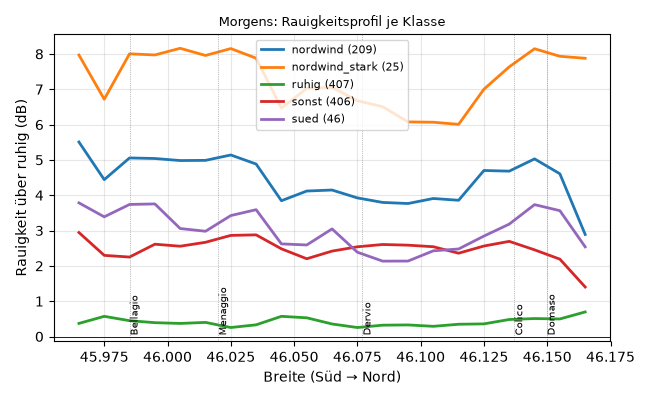

The table this chart was drawn from, first rows:
tag, 45.96, 45.97, 45.98, 45.99, 46.00, 46.01, 46.02, 46.03, 46.04, 46.05, 46.06, 46.07, 46.08, 46.09, 46.10, 46.11, 46.12, 46.13, 46.14, 46.15, 46.16, 46.17
2015-01-02, 7.42, 6.35, 6.16, 5.62, 5.72, 5.73, 5.75, 5.51, 3.91, 4.16, 4.29, 4.12, 4.23, 3.71, 4.54, 4.9, 6.38, 6.69, 6.49, 6.61, 4.72, 
2015-01-14, 3.72, 3.62, 3.0, 2.71, 3.22, 3.03, 2.65, 1.97, -0.2, 0.66, 1.12, -0.2, 1.37, 3.26, 2.44, 2.01, 2.32, 2.04, 2.78, 3.25, 3.33, 
2015-01-26, 8.02, 7.13, 7.69, 7.72, 7.7, 7.83, 8.44, 7.17, 5.48, 5.58, 6.15, 6.23, 6.06, 5.82, 5.72, 5.83, 7.0, 7.64, 8.99, 8.69, 8.44, 
2015-02-07, 7.36, 6.86, 8.32, 7.99, 7.89, 6.89, 6.7, 6.48, 3.82, 4.88, 5.14, 3.55, 3.59, 3.88, 4.64, 5.15, 6.02, 6.53, 7.7, 9.39, 9.92, 
2015-02-19, 3.67, 3.22, 3.46, 2.82, 2.29, 3.45, 1.51, 2.09, 1.57, 2.38, 2.79, 2.78, 3.58, 3.47, 4.26, 4.24, 4.66, 5.33, 4.81, 5.17, 3.34, 
2015-03-03, 6.88, 5.94, 6.8, 6.55, 6.22, 5.98, 7.04, 7.01, 4.46, 4.43, 5.1, 5.05, 4.65, 4.32, 4.39, 4.67, 5.6, 7.13, 8.5, 10.03, 8.82, 
2015-03-15, 2.63, 2.47, 2.67, 1.56, 1.23, 0.65, 1.64, 1.93, 0.38, 1.5, 1.25, -0.97, -0.25, -0.79, -0.1, 0.45, 1.54, 1.08, 2.0, 2.12, 2.61, 
2015-03-22, 3.86, 3.8, 3.38, 3.22, 2.83, 2.53, 2.5, 2.3, 1.64, 2.19, 1.93, 1.37, 1.35, 1.44, 1.51, 2.16, 2.83, 2.78, 2.85, 3.26, 2.88, 
2015-03-27, 5.28, 5.39, 6.14, 8.09, 8.92, 8.69, 5.24, 3.07, 1.81, 4.65, 6.8, 6.54, 7.17, 7.79, 8.22, 8.38, 9.54, 9.52, 9.23, 8.87, 9.16, 
2015-04-03, 4.28, 4.21, 4.31, 4.57, 4.89, 5.06, 4.73, 4.64, 4.52, 5.14, 5.37, 5.41, 5.5, 5.4, 4.94, 5.2, 4.22, 4.25, 4.46, 4.89, 3.31, 
2015-04-08, 2.95, 3.53, 3.2, 3.36, 2.95, 2.18, 2.8, 3.2, 3.16, 4.06, 3.17, 2.08, 1.76, 2.02, 4.57, 5.07, 5.54, 6.07, , , , 
2015-04-15, 3.33, 3.38, 2.45, 2.56, 2.33, 2.66, 4.46, 4.88, 4.47, 4.31, 4.2, 5.02, 5.09, 4.78, 3.94, 3.37, 2.99, 2.97, 2.83, 2.98, 2.54, 
2015-04-20, 4.26, 3.81, 3.83, 3.69, 3.53, 2.59, 3.19, 2.97, 3.36, 4.4, 3.38, 1.42, 2.35, 4.38, 4.68, 4.32, 4.16, 4.48, , , , 
2015-04-27, 4.16, 3.97, 3.6, 3.25, 2.98, 2.85, 3.07, 3.22, 2.62, 3.18, 3.11, 3.02, 2.93, 3.29, 2.54, 2.81, 3.1, 3.11, 3.18, 3.84, 3.35, 
2015-05-02, 4.36, 4.37, 4.06, 5.37, 4.95, 3.99, 3.44, 3.41, 2.06, 3.44, 3.73, 3.03, 2.87, 3.12, 3.63, 3.64, 3.08, 3.11, 4.02, 4.22, 4.11, 
2015-05-09, 3.4, 3.84, 3.98, 3.82, 3.6, 3.1, 3.37, 3.64, 3.59, 3.89, 3.94, 3.48, 3.46, 3.9, 4.06, 3.84, 3.49, 2.88, , , , 
2015-05-14, 2.95, 3.38, 3.2, 2.59, 2.22, 1.63, 1.56, 1.67, 0.49, 1.86, 2.28, 0.88, 2.72, 2.91, 2.68, 3.19, 3.12, 3.25, 3.28, 3.62, 3.67, 
2015-05-21, 4.5, 10.4, 3.98, 2.77, 2.58, 2.49, 4.93, 4.17, 3.23, 3.51, 3.54, 3.72, 3.8, 3.81, 3.74, 3.67, 3.84, 3.87, 4.91, 5.48, 4.75, 
2015-05-26, 4.05, 4.18, 4.16, 4.0, 2.74, 1.76, 1.86, 1.73, 0.39, 2.43, 2.77, 2.32, 3.38, 2.04, 1.16, 1.22, 2.94, 2.67, 3.18, 3.83, 4.01, 
2015-06-02, 2.48, 2.29, 2.19, 2.02, 1.71, , , , , 2.35, 1.99, 1.97, 1.84, 2.56, 2.36, 2.69, 2.55, 2.4, 2.41, 2.88, 2.46, 
2015-06-07, 7.4, 6.82, 6.67, 4.6, 5.25, 5.72, 6.86, 6.31, 5.03, 5.4, 5.36, 4.51, 4.53, 4.77, 5.09, 4.53, 4.81, 4.87, 5.89, 4.46, 5.34, 
2015-06-14, 4.63, 3.68, 3.93, 4.18, 4.64, 5.02, 4.91, 5.01, 4.51, 4.53, 4.44, 4.9, 5.15, 5.12, 4.55, 4.03, 4.03, 4.22, 4.34, 4.33, 4.1, 
2015-06-19, 4.63, 4.59, 4.33, 5.23, 3.7, 4.43, 3.28, 4.97, 3.94, 4.37, 4.84, 4.32, 4.69, 5.18, 5.76, 5.91, 6.28, 6.59, 6.92, 6.01, 4.62, 
2015-06-26, 2.93, 2.81, 2.64, 2.53, 2.5, 2.74, 2.43, 3.16, 3.87, 3.27, 2.77, 2.12, 2.74, 2.73, 2.52, 3.25, 3.41, 2.95, 2.9, 3.45, 3.13, 
2015-07-01, 3.48, 3.72, 3.87, 3.39, 2.9, 2.21, 2.3, 3.58, 1.79, 1.88, 1.78, 0.54, 1.46, 2.25, 1.63, 2.01, 2.71, 4.29, 5.99, 6.35, 6.3, 
2015-07-08, 4.84, 4.44, 4.13, 4.46, 5.02, 5.86, 6.3, 6.37, 5.37, 5.46, 4.7, 4.5, 6.07, 8.72, 7.55, 6.84, 7.75, 7.42, 8.56, 10.07, 6.03, 
2015-07-13, 2.75, 2.48, 2.69, 3.03, 4.24, 4.74, 5.53, 4.7, 4.52, 4.82, 4.21, 4.52, 4.75, 4.8, 4.83, 4.4, 4.48, 3.55, 5.01, 3.3, 2.61, 
2015-07-20, 2.16, 2.17, 1.85, 1.61, 1.55, 1.21, 1.34, 1.93, 2.33, 2.97, 1.27, 0.98, 1.0, 2.96, 3.11, 2.85, 3.02, 3.31, 3.45, 3.41, 2.74, 
2015-07-25, 6.93, 4.83, 6.8, 6.16, 5.85, 5.93, 6.01, 6.03, 4.51, 5.02, 4.63, 4.39, 4.13, 4.4, 4.89, 4.49, 5.51, 5.66, 5.92, 6.25, 5.71, 
2015-08-01, 2.75, 3.21, 3.16, 2.91, 4.02, 3.89, 2.42, 2.39, 2.39, 2.54, 2.74, 2.76, 2.61, 2.72, 2.57, 2.56, 3.25, 3.26, 3.23, 3.65, 3.92, 
2015-08-06, 6.82, 5.3, 4.39, 4.1, 4.19, 4.32, 4.59, 4.92, 4.2, 3.53, 3.46, 3.58, 3.46, 3.69, 3.92, 3.78, 4.39, 4.25, 4.94, 2.76, 2.09, 
2015-08-13, 4.0, 3.12, 2.47, 2.78, 2.59, 2.9, 3.59, 3.7, 3.55, 3.4, 3.43, 4.24, 4.47, 4.2, 3.67, 3.18, 2.97, 2.42, 2.66, 3.02, 2.32, 
2015-08-18, 6.33, 5.2, 6.43, 6.15, 6.3, 5.84, 5.87, 5.85, 3.67, 4.43, 4.28, 4.11, 3.76, 4.17, 4.79, 5.01, 4.74, 4.94, 5.54, 4.56, 3.17, 
2015-08-25, 3.11, 2.94, 2.68, 3.06, 2.76, 2.58, 2.55, 2.22, 1.76, 2.12, 1.89, 1.53, 1.01, 1.36, 1.58, 2.49, 2.59, 2.68, 3.13, 3.29, 2.82, 
2015-08-30, 3.98, 3.28, 2.11, 2.41, 3.08, 2.88, 3.2, 3.86, 3.6, 2.5, 2.72, 2.78, 2.46, 2.67, 2.57, 3.1, 3.58, 4.11, 4.77, 3.17, 2.32, 
2015-09-06, 4.65, 3.76, 4.19, 4.38, 4.67, 5.14, 6.17, 6.41, 6.35, 5.33, 4.82, 4.53, 4.43, 4.61, 4.61, 4.71, 5.02, 4.84, 7.15, 7.32, 6.03, 
2015-09-11, 7.21, 6.09, 6.87, 6.44, 6.18, 5.77, 5.81, 5.58, 3.77, 4.94, 4.5, 3.56, 3.79, 4.41, 4.85, 5.0, 5.52, 5.84, 6.14, 6.04, 6.26, 
2015-09-18, 2.6, 2.86, 2.13, 2.23, 2.24, 2.07, 2.46, 1.45, 0.84, 2.35, 3.06, 3.14, 2.92, 2.29, 0.96, 1.63, 1.87, 1.64, 1.95, 2.85, 2.03, 
2015-09-23, 11.7, 11.53, 11.37, 10.74, 9.78, 8.97, 8.11, 9.49, 8.49, 9.79, 9.56, 7.74, 7.6, 7.34, 7.74, 8.19, 9.91, 8.73, 8.43, 9.02, 9.17, 
2015-09-30, 1.98, 2.26, 1.74, 1.46, 1.26, 2.51, 4.02, 3.69, 3.0, 3.74, 3.52, 1.27, 1.96, 2.04, 1.97, 1.73, 2.38, 2.47, 2.22, 2.29, 1.8, 
2015-10-05, 6.35, 5.01, 5.62, 5.16, 5.04, 5.06, 5.55, 5.07, 4.21, 4.26, 3.97, 3.18, 3.19, 3.62, 4.02, 3.71, 5.37, 5.91, 5.85, 5.58, 2.5, 
2015-10-12, 2.44, 2.62, 1.77, 1.69, 1.82, 1.73, 1.44, 2.18, 2.42, 1.8, 1.21, 1.62, 1.34, 1.26, 1.69, 2.3, 2.16, 2.35, 2.4, 3.22, 2.63, 
2015-10-17, 3.75, 5.57, 6.67, 5.66, 4.03, 2.07, 2.93, 2.36, 3.65, 4.41, 0.98, 1.07, 0.26, 0.42, 0.63, 2.23, 3.85, 2.27, 3.41, 5.62, 3.01, 
2015-10-24, 3.49, 3.18, 2.33, 2.96, 2.8, 2.55, 2.77, 3.34, 3.89, 3.0, 2.93, 2.67, 3.11, 3.34, 3.21, 3.19, 3.35, 3.52, 2.89, 3.24, 2.25, 
2015-10-29, 5.46, 4.68, 5.78, 5.79, 6.33, 6.66, 6.41, 5.7, 4.15, 5.19, 5.7, 5.86, 4.75, 4.54, 4.8, 5.25, 6.26, 4.69, 5.94, 6.7, 6.93, 
2015-11-05, 3.6, 3.14, 2.32, 2.44, 2.5, 3.14, 3.33, 2.96, 2.93, 2.66, 2.73, 2.8, 2.88, 2.99, 2.71, 2.69, 2.6, 2.65, 2.31, 2.67, 2.19, 
2015-11-10, 1.8, 2.1, 3.24, 2.42, 2.21, 3.02, 3.04, 5.32, 4.58, 4.52, 5.24, 5.47, 5.78, 5.6, 5.69, 5.55, 5.54, 4.4, 4.22, 5.18, 3.82, 
2015-11-17, 2.13, 2.19, 2.23, 1.77, 1.16, 1.21, 1.25, 0.91, 0.82, 2.0, 1.02, 0.49, 0.75, 0.35, 0.47, 1.23, 2.09, 2.41, 2.7, 3.36, 2.76, 
2015-11-22, 7.34, 6.99, 8.97, 10.59, 11.21, 10.38, 8.35, 6.85, 4.94, 6.44, 5.75, 4.51, 4.92, 5.01, 6.26, 6.25, 8.11, 8.44, 7.7, 8.02, 7.16, 
2015-11-29, 1.95, 1.52, 1.1, 0.81, 0.29, 1.05, 1.09, 1.26, 1.96, 1.95, 0.5, -0.48, 0.22, 0.33, 0.35, 1.13, 1.87, 2.24, 1.82, 1.6, 0.93, 
2015-12-04, 2.87, 4.08, 3.28, 4.02, 2.75, 2.66, 2.84, 1.74, 1.37, 1.67, 1.16, 0.54, -0.34, 1.17, 1.12, 2.6, 3.61, 2.58, 1.9, 4.74, 3.04, 
2015-12-16, 4.11, 1.26, 1.33, 1.91, 1.53, 1.18, 1.4, 2.19, 0.04, -0.03, -0.71, -2.89, -1.77, 0.44, 2.05, 1.99, 2.86, 1.97, 1.78, 4.86, 3.09, 
2015-12-23, 4.47, 3.13, 2.9, 2.54, 2.39, 3.6, 4.92, 4.57, 3.73, 3.34, 3.31, 3.61, 4.15, 3.83, 3.1, 2.53, 2.28, 1.81, 1.51, 1.64, 1.14, 
2015-12-28, 2.29, 3.18, 1.63, 1.56, 1.21, 0.77, 0.99, 1.41, 1.61, 0.91, -0.16, 0.82, 1.55, 2.14, 1.77, 2.37, 2.76, 4.03, 4.77, 5.6, 4.81, 
2016-01-04, 3.48, 2.99, 2.94, 3.08, 2.82, 2.58, 2.86, 3.0, 2.64, 2.81, 2.72, 2.12, 1.93, 2.08, 1.75, 1.76, 2.27, 2.71, 2.94, 3.46, 3.19, 
2016-01-09, 5.26, 4.19, 4.27, 2.61, 2.88, 3.3, 3.79, 3.83, 2.62, 2.54, 2.78, 3.31, 2.98, 3.32, 3.57, 3.59, 3.52, 4.37, 4.44, 4.24, 1.89, 
2016-01-16, 3.29, 2.85, 3.41, 3.65, 4.06, 4.72, 3.92, 3.1, 2.78, 3.58, 4.15, 4.45, 4.12, 3.79, 3.38, 3.36, 4.02, 3.94, 4.53, 3.55, 3.62, 
2016-01-21, 2.2, 2.4, 1.92, 0.48, 0.2, 2.69, -0.2, 0.2, 0.79, 3.08, 0.71, -2.52, 1.39, 3.0, 2.73, 2.53, 2.68, 2.26, 1.08, 1.33, 1.64, 
2016-01-28, 3.64, 2.12, 1.53, 2.0, 2.65, 3.56, 4.34, 4.26, 3.16, 3.0, 3.34, 4.22, 4.02, 3.62, 2.86, 2.05, 2.0, 2.53, 2.0, 1.39, 0.88, 
2016-02-02, 5.03, 3.11, 1.97, 2.23, 3.26, 3.06, 3.88, 3.59, 2.63, 1.93, 0.97, -0.02, -0.02, 0.5, -0.0, -1.15, -0.93, -1.0, -0.51, -0.12, 0.33, 
... 1,033 more rows
